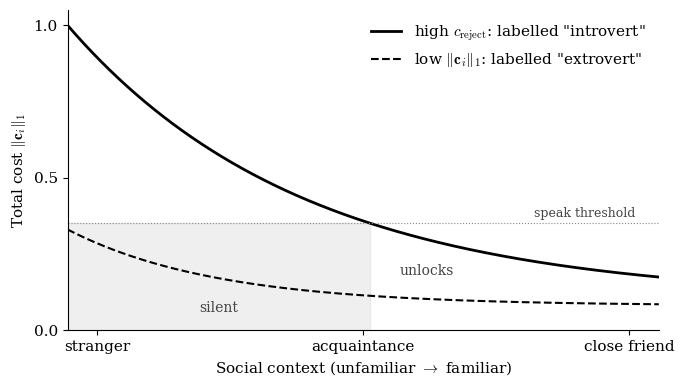

Generate this figure with matplotlib: (Note: this script raises an exception after producing the figure.)
"""
Figures for: Personality Is Not Who You Are. It Is Your Cost Tensor.
Hakvin Vosteen, 2026
"""

import numpy as np
import matplotlib.pyplot as plt

plt.rcParams.update({
    'font.family': 'serif',
    'font.serif': ['Computer Modern Roman', 'DejaVu Serif'],
    'mathtext.fontset': 'cm',
    'font.size': 11,
    'axes.labelsize': 11,
    'axes.titlesize': 11,
    'savefig.dpi': 300,
    'savefig.bbox': 'tight',
})


def fig1_cost_vs_context():
    """Total cost as function of social familiarity, two personality types."""
    x = np.linspace(0, 10, 500)

    # high c_reject: introvert profile, decays slowly with familiarity
    introvert = 0.9 * np.exp(-0.25 * x) + 0.1

    # low ||c||_1: extrovert profile, low everywhere
    extrovert = 0.25 * np.exp(-0.4 * x) + 0.08

    threshold = 0.35

    fig, ax = plt.subplots(figsize=(7.0, 4.0))
    ax.plot(x, introvert, color='black', lw=2.0,
            label=r'high $c_{\mathrm{reject}}$: labelled "introvert"')
    ax.plot(x, extrovert, color='black', lw=1.5, ls='--',
            label=r'low $\|\mathbf{c}_i\|_1$: labelled "extrovert"')
    ax.axhline(threshold, color='#888888', lw=0.8, ls=':')
    ax.text(9.6, threshold + 0.02, 'speak threshold',
            ha='right', fontsize=9, color='#444444')

    # silent / unlocks regions
    silent_x = x[introvert > threshold]
    if len(silent_x):
        x_unlock = silent_x[-1]
        ax.fill_between(x, 0, threshold, where=(x <= x_unlock),
                        color='lightgray', alpha=0.35)
        ax.text(x_unlock / 2, 0.06, 'silent', ha='center', fontsize=10,
                color='#444444')
        ax.text(x_unlock + 0.5, 0.18, 'unlocks', fontsize=10,
                color='#444444')

    ax.set_xlim(0, 10)
    ax.set_ylim(0, 1.05)
    ax.set_xticks([0.5, 5.0, 9.5])
    ax.set_xticklabels(['stranger', 'acquaintance', 'close friend'])
    ax.set_yticks([0, 0.5, 1.0])
    ax.set_xlabel(r'Social context (unfamiliar $\rightarrow$ familiar)')
    ax.set_ylabel(r'Total cost $\|\mathbf{c}_i\|_1$')
    ax.legend(loc='upper right', frameon=False)

    for s in ['top', 'right']:
        ax.spines[s].set_visible(False)

    fig.tight_layout()
    fig.savefig('figures/fig1_cost_vs_context.pdf')
    fig.savefig('figures/fig1_cost_vs_context.png', dpi=300)
    plt.close(fig)


def fig2_trauma_therapy():
    """Trauma spike followed by therapeutic decay."""
    t = np.linspace(0, 20, 1000)
    baseline = 0.25
    trauma_t = 6.5
    therapy_start = 10.0

    cost = np.full_like(t, baseline)
    # small natural noise pre-trauma
    cost += 0.03 * np.sin(0.8 * t) * (t < trauma_t)
    # trauma spike
    spiked = (t >= trauma_t)
    cost[spiked] = 0.95
    # therapy phase: exponential decay back toward 0.55 (above original baseline)
    therapy = (t >= therapy_start)
    decay_t = t[therapy] - therapy_start
    cost[therapy] = 0.55 + 0.40 * np.exp(-0.2 * decay_t)

    threshold = 0.40

    fig, ax = plt.subplots(figsize=(7.0, 4.0))

    # Pre-therapy in solid, post-therapy dashed
    pre_mask = t < therapy_start
    post_mask = t >= therapy_start
    ax.plot(t[pre_mask], cost[pre_mask], color='black', lw=2.0)
    ax.plot(t[post_mask], cost[post_mask], color='black', lw=2.0, ls='--')

    ax.axhline(threshold, color='#888888', lw=0.8, ls=':')
    ax.text(19.5, threshold - 0.06, 'action threshold',
            ha='right', fontsize=9, color='#444444')

    ax.annotate('trauma event',
                xy=(trauma_t, 0.95), xytext=(trauma_t - 4, 1.06),
                fontsize=10, color='#444444',
                arrowprops=dict(arrowstyle='->', color='#888888', lw=0.8))
    ax.annotate('therapy begins',
                xy=(therapy_start, cost[np.argmin(np.abs(t - therapy_start))]),
                xytext=(therapy_start + 0.5, 1.06),
                fontsize=10, color='#444444',
                arrowprops=dict(arrowstyle='->', color='#888888', lw=0.8))

    ax.set_xlim(0, 20)
    ax.set_ylim(0, 1.20)
    ax.set_xticks([0, 4, 8, 12, 16, 20])
    ax.set_yticks([0, 0.5, 1.0])
    ax.set_xlabel('Time')
    ax.set_ylabel(r'$\|\mathbf{c}_i\|_1$')

    for s in ['top', 'right']:
        ax.spines[s].set_visible(False)

    fig.tight_layout()
    fig.savefig('figures/fig2_trauma_therapy.pdf')
    fig.savefig('figures/fig2_trauma_therapy.png', dpi=300)
    plt.close(fig)


if __name__ == '__main__':
    fig1_cost_vs_context()
    fig2_trauma_therapy()
    print('Cost-Tensor figures written to figures/')
